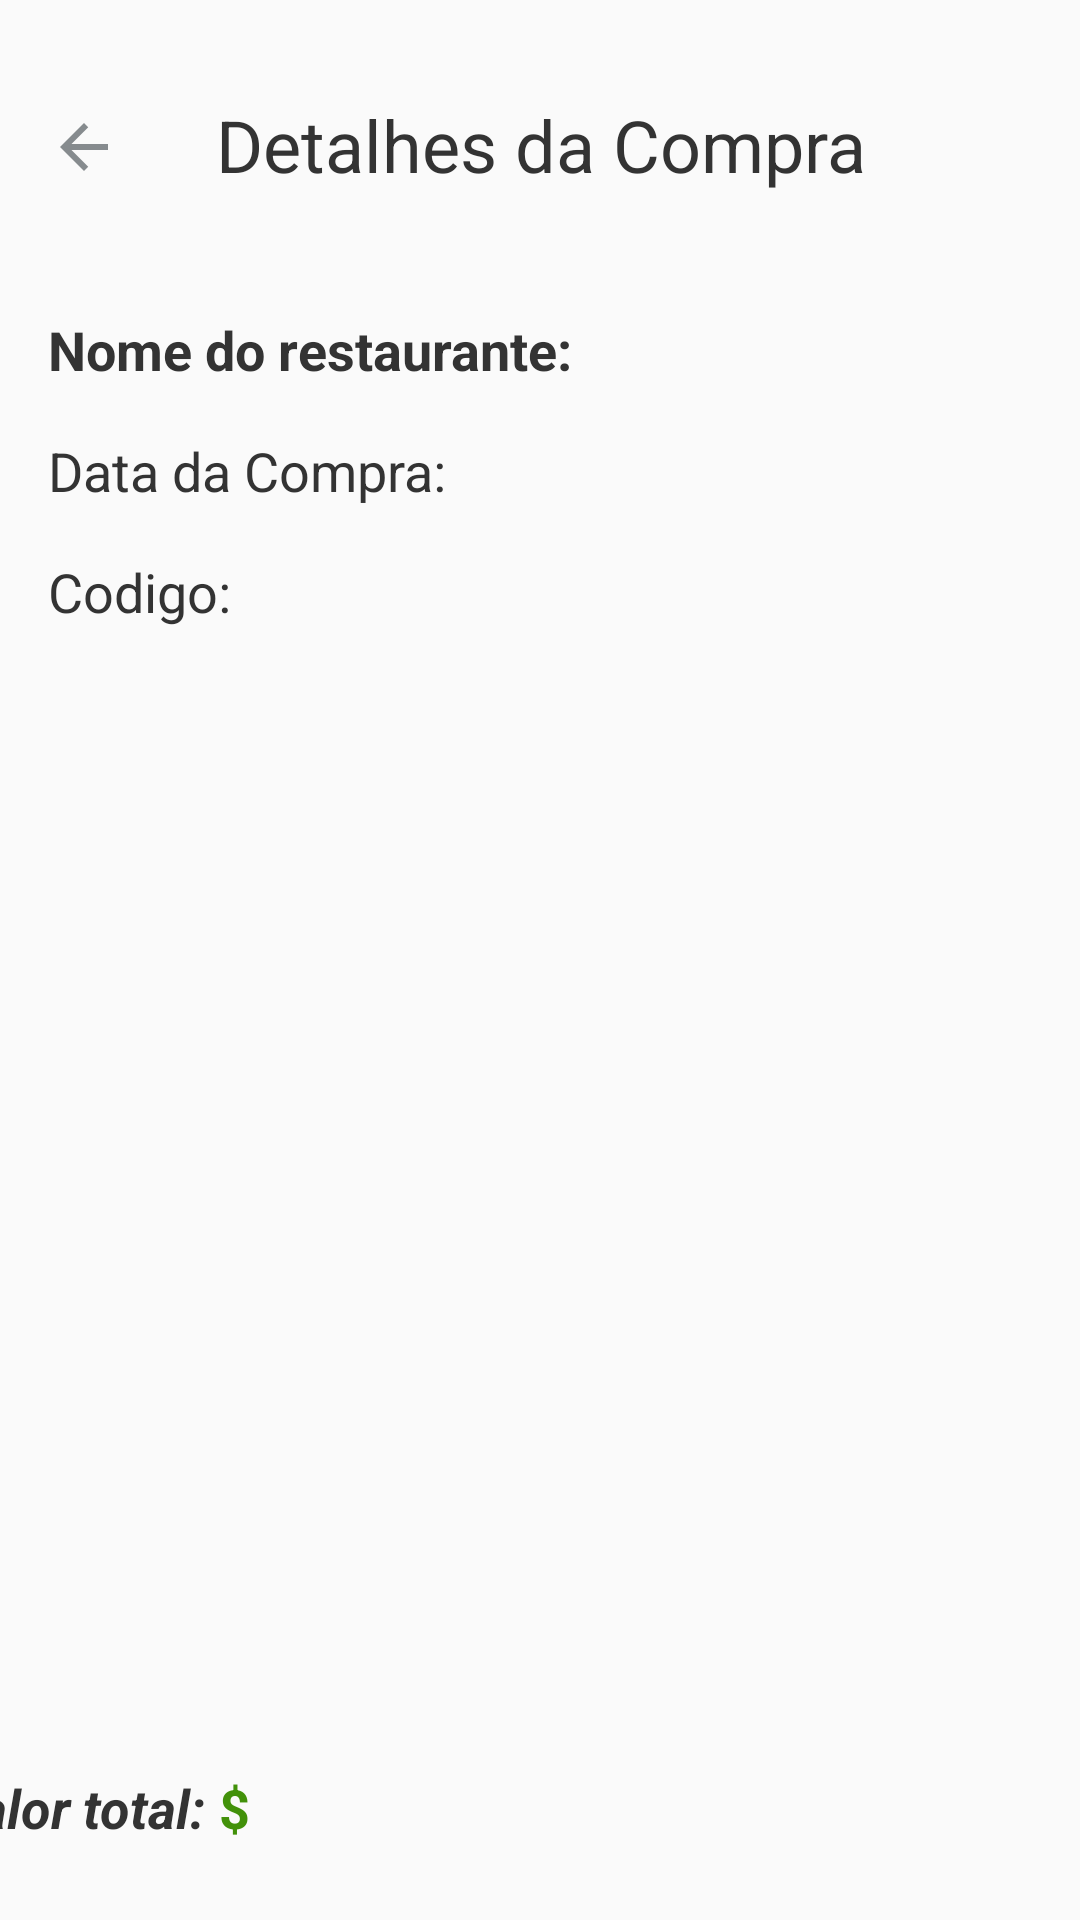

Android layout source for this screen:
<!-- AndroidManifest.xml: application theme Theme.AppCompat.Light.NoActionBar -->
<!-- res/layout/activity_purchase_details.xml -->
<?xml version="1.0" encoding="utf-8"?>
<androidx.constraintlayout.widget.ConstraintLayout xmlns:android="http://schemas.android.com/apk/res/android"
    xmlns:app="http://schemas.android.com/apk/res-auto"
    xmlns:tools="http://schemas.android.com/tools"
    android:layout_width="match_parent"
    android:layout_height="match_parent"
    tools:context=".activities.PurchaseDetailsActivity">

    <ImageButton
        android:id="@+id/buttonBackSignup2"
        android:layout_width="wrap_content"
        android:layout_height="wrap_content"
        android:layout_marginStart="16dp"
        android:layout_marginTop="37dp"
        android:background="#00FFFFFF"
        android:src="@drawable/ic_baseline_arrow_back_24"
        app:layout_constraintStart_toStartOf="parent"
        app:layout_constraintTop_toTopOf="parent" />

    <TextView
        android:id="@+id/textView4"
        android:layout_width="match_parent"
        android:layout_height="wrap_content"
        android:layout_marginStart="32dp"
        android:layout_marginTop="32dp"
        android:layout_marginEnd="32dp"
        android:fontFamily="sans-serif-thin"
        android:gravity="center|center_horizontal"
        android:text="Detalhes da Compra"
        android:textAlignment="center"
        android:textColor="#333333"
        android:textSize="24sp"
        android:textStyle="bold"
        app:layout_constraintEnd_toEndOf="parent"
        app:layout_constraintStart_toEndOf="@+id/buttonBackSignup2"
        app:layout_constraintTop_toTopOf="parent" />

    <TableLayout
        android:id="@+id/tableLayout3"
        android:layout_width="match_parent"
        android:layout_height="wrap_content"
        android:layout_marginStart="16dp"
        android:layout_marginTop="32dp"
        android:layout_marginEnd="16dp"
        app:layout_constraintEnd_toEndOf="parent"
        app:layout_constraintStart_toStartOf="parent"
        app:layout_constraintTop_toBottomOf="@+id/textView4">

        <TableRow
            android:layout_width="match_parent"
            android:layout_height="match_parent"
            android:layout_marginTop="8dp"
            android:layout_marginBottom="8dp">

            <TextView
                android:id="@+id/textView12"
                android:layout_width="wrap_content"
                android:layout_height="wrap_content"
                android:layout_weight="0"
                android:fontFamily="sans-serif"
                android:text="Nome do restaurante: "
                android:textColor="#333333"
                android:textSize="18sp"
                android:textStyle="bold" />

            <TextView
                android:id="@+id/txtRestaurantNamePurchase"
                android:layout_width="wrap_content"
                android:layout_height="wrap_content"
                android:layout_weight="1"
                android:textSize="18sp" />
        </TableRow>

        <TableRow
            android:layout_width="match_parent"
            android:layout_height="match_parent"
            android:layout_marginTop="8dp"
            android:layout_marginBottom="8dp">

            <TextView
                android:id="@+id/textView9"
                android:layout_width="wrap_content"
                android:layout_height="wrap_content"
                android:layout_weight="0"
                android:text="Data da Compra: "
                android:textColor="#333333"
                android:textSize="18sp" />

            <TextView
                android:id="@+id/txtDatePurchaseDetails"
                android:layout_width="wrap_content"
                android:layout_height="wrap_content"
                android:layout_weight="1"
                android:textSize="18sp" />
        </TableRow>

        <TableRow
            android:layout_width="match_parent"
            android:layout_height="match_parent"
            android:layout_marginTop="8dp"
            android:layout_marginBottom="8dp">

            <TextView
                android:id="@+id/textView6"
                android:layout_width="74dp"
                android:layout_height="wrap_content"
                android:layout_weight="0"
                android:fontFamily="sans-serif"
                android:text="Codigo:"
                android:textColor="#333333"
                android:textSize="18sp" />

            <TextView
                android:id="@+id/txtCodPurchaseDetails"
                android:layout_width="wrap_content"
                android:layout_height="wrap_content"
                android:layout_weight="1"
                android:textSize="18sp" />
        </TableRow>

    </TableLayout>

    <ScrollView
        android:id="@+id/scrollView4"
        android:layout_width="410dp"
        android:layout_height="309dp"
        android:layout_marginTop="32dp"
        app:layout_constraintEnd_toEndOf="parent"
        app:layout_constraintHorizontal_bias="0.0"
        app:layout_constraintStart_toStartOf="parent"
        app:layout_constraintTop_toBottomOf="@+id/tableLayout3">

        <LinearLayout
            android:id="@+id/containerPurchaseDetails"
            android:layout_width="match_parent"
            android:layout_height="wrap_content"
            android:orientation="vertical">

        </LinearLayout>
    </ScrollView>

    <TableLayout
        android:layout_width="397dp"
        android:layout_height="24dp"
        android:layout_marginStart="32dp"
        android:layout_marginTop="32dp"
        android:layout_marginEnd="32dp"
        app:layout_constraintEnd_toEndOf="parent"
        app:layout_constraintStart_toStartOf="parent"
        app:layout_constraintTop_toBottomOf="@+id/scrollView4">

        <TableRow
            android:layout_width="match_parent"
            android:layout_height="match_parent">

            <TextView
                android:id="@+id/textView10"
                android:layout_width="wrap_content"
                android:layout_height="wrap_content"
                android:layout_weight="0"
                android:text="Valor total: "
                android:textColor="#333333"
                android:textSize="18sp"
                android:textStyle="bold|italic" />

            <TextView
                android:id="@+id/txtValuePurchaseDetails"
                android:layout_width="wrap_content"
                android:layout_height="wrap_content"
                android:layout_weight="0.9"
                android:text="$"
                android:textColor="#42910A"
                android:textSize="18sp"
                android:textStyle="bold" />
        </TableRow>
    </TableLayout>

</androidx.constraintlayout.widget.ConstraintLayout>
<!-- resources referenced by this layout -->
<resources>
  <!-- drawable ic_baseline_arrow_back_24 (drawable) -->
  <vector android:height="24dp" android:tint="#868B8E"
      android:viewportHeight="24" android:viewportWidth="24"
      android:width="24dp" xmlns:android="http://schemas.android.com/apk/res/android">
      <path android:fillColor="@android:color/white" android:pathData="M20,11H7.83l5.59,-5.59L12,4l-8,8 8,8 1.41,-1.41L7.83,13H20v-2z"/>
  </vector>
</resources>
